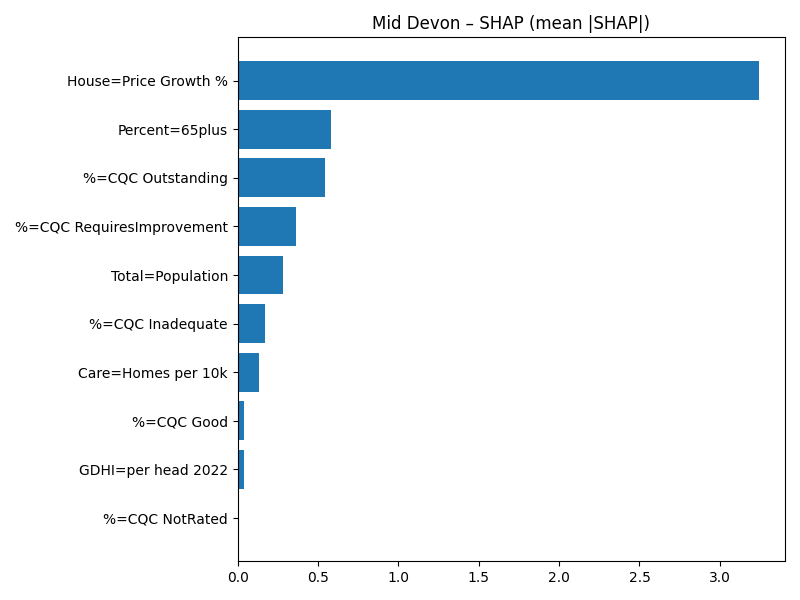

Data behind this chart, as committed beside it:
Term, MeanAbsSHAP, MeanSignedSHAP
House=Price Growth %, 3.244, 3.244
Percent=65plus, 0.5825, 0.5825
%=CQC Outstanding, 0.5418, -0.5418
%=CQC RequiresImprovement, 0.3608, 0.3608
Total=Population, 0.2832, 0.2832
%=CQC Inadequate, 0.1691, -0.1691
Care=Homes per 10k, 0.1318, 0.1318
%=CQC Good, 0.03981, -0.03981
GDHI=per head 2022, 0.03928, 0.03928
%=CQC NotRated, 0.0, 0.0
